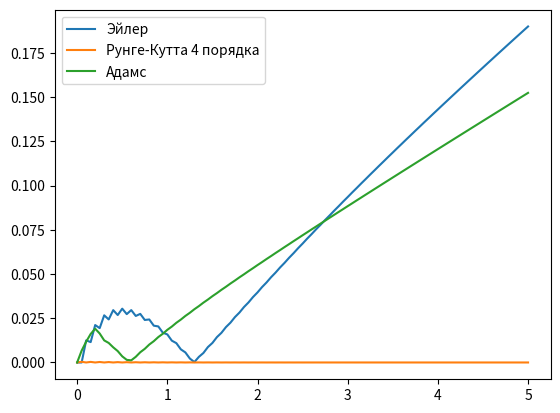

Here is the Python script that generated this plot:
from math import exp
import numpy as np
import matplotlib.pyplot as plt


def right_side_f(x, u, du):
    return (3. - 2. * x + 4. * x * x) / (1 + x * x) * exp(-2. * x) + u / (1 + x * x) - du * x / (1 + x * x)
    # return du


def Euler(x_grid, f, df, length, h):
    for i in range(1, length):
        df[i] = right_side_f(x_grid[i - 1], f[i - 1], df[i - 1]) * h + df[i - 1]
        f[i] = df[i - 1] * h + f[i - 1]


def Runge_Kutta4(x_grid, f, df, length, h):
    for i in range(1, length):
        q0 = right_side_f(x_grid[i - 1], f[i - 1], df[i - 1])
        k0 = df[i - 1]
        q1 = right_side_f(x_grid[i - 1] + h / 2., f[i - 1] + k0 * h / 2., df[i - 1] + q0 * h / 2.)
        k1 = df[i - 1] + q0 * h / 2.
        q2 = right_side_f(x_grid[i - 1] + h / 2., f[i - 1] + k1 * h / 2., df[i - 1] + q1 * h / 2.)
        k2 = df[i - 1] + q1 * h / 2.
        q3 = right_side_f(x_grid[i - 1] + h, f[i - 1] + k2 * h, df[i - 1] + q2 * h)
        k3 = df[i - 1] + q2 * h

        df[i] = df[i - 1] + h / 6. * (q0 + 2 * q1 + 2 * q2 + q3)
        f[i] = f[i - 1] + h / 6. * (k0 + 2 * k1 + 2 * k2 + k3)


def Adams(x_grid, f, df, length, h):
    for i in range(3, length):
        k1 = right_side_f(x_grid[i - 1], f[i - 1], df[i - 1])
        k2 = right_side_f(x_grid[i - 2], f[i - 2], df[i - 2])
        k3 = right_side_f(x_grid[i - 3], f[i - 3], df[i - 3])

        df[i] = df[i - 1] + (23. * k1 - 16. * k2 + 5. * k3) * h / 12.
        f[i] = f[i - 1] + (23. * df[i - 1] - 16. * df[i - 2] + 5. * df[i - 3]) * h / 12.


for q in range(3):
    # инициализация первой сетки
    n1 = 101
    h1 = 0.05
    x_grid1 = [i * h1 for i in range(n1)]
    f1 = [0] * n1
    df1 = [0] * n1

    # начальные условия
    f1[0] = 2
    df1[0] = -2
    f1[1] = 1.90609
    f1[2] = 1.82372
    df1[1] = -1.75974
    df1[2] = -1.53796

    # инициализация второй сетки
    n2 = n1 // 2 + 1
    h2 = 0.1
    x_grid2 = [i * h2 for i in range(n2)]
    f2 = [0] * n2
    df2 = [0] * n2

    # начальные условия
    f2[0] = 2
    df2[0] = -2
    f2[1] = 1.90609
    f2[2] = 1.82372
    df2[1] = -1.75974
    df2[2] = -1.53796

    # запуск метода
    if q == 0:
        Euler(x_grid1, f1, df1, n1, h1)
        Euler(x_grid2, f2, df2, n2, h2)
    elif q == 1:
        Runge_Kutta4(x_grid1, f1, df1, n1, h1)
        Runge_Kutta4(x_grid2, f2, df2, n2, h2)
    elif q == 2:
        Adams(x_grid1, f1, df1, n1, h1)
        Adams(x_grid2, f2, df2, n2, h2)

    # оценка погрешностей
    errors = []
    for i in range(n1):
        if i % 2 == 0:
            tmp = abs(f1[i] - f2[i // 2])
        else:
            tmp = abs(f1[i] - (f2[i // 2] + f2[i // 2 + 1]) / 2.)
        errors.append(tmp)

    errors = np.array(errors)
    if q == 1:
        errors /= 15.  # для Рунге-Кутта
    elif q == 2:
        errors /= 7.  # для Адамса

    plt.plot(x_grid1, errors)

plt.legend(["Эйлер", "Рунге-Кутта 4 порядка", "Адамс"])
plt.show()
